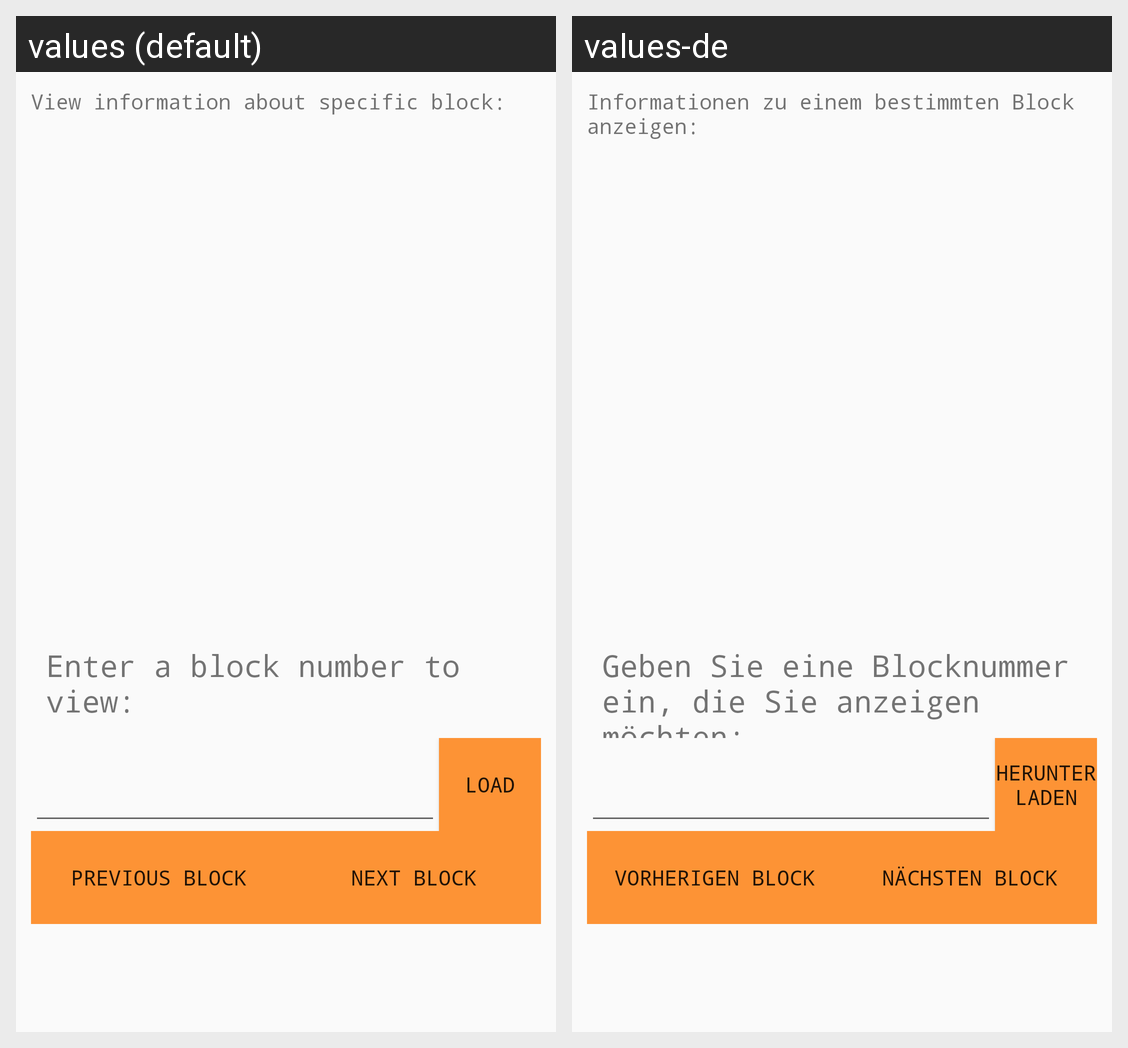

Locale-by-locale string values for the Android screen shown in this grid:
Android screen res/layout/fragment_block.xml rendered under 2 locales, left to right: values (default), values-de. Device: Nexus 5 (rendered at 1080×1920; each locale shown at half size, 540×960, under a caption strip naming it); theme AppTheme.
Strings drawn on this screen, with the default value and each locale's value (text and hints the layout hard-codes, and strings that could not be matched under every locale, appear in the picture but are not listed):

blockchain_description
  values: View information about specific block:
  values-de: Informationen zu einem bestimmten Block anzeigen:

blockchain_entry_description
  values: Enter a block number to view:
  values-de: Geben Sie eine Blocknummer ein, die Sie anzeigen möchten:

load_button
  values: Load
  values-de: Herunterladen

previous_button
  values: Previous Block
  values-de: Vorherigen Block

next_button
  values: Next Block
  values-de: Nächsten Block
